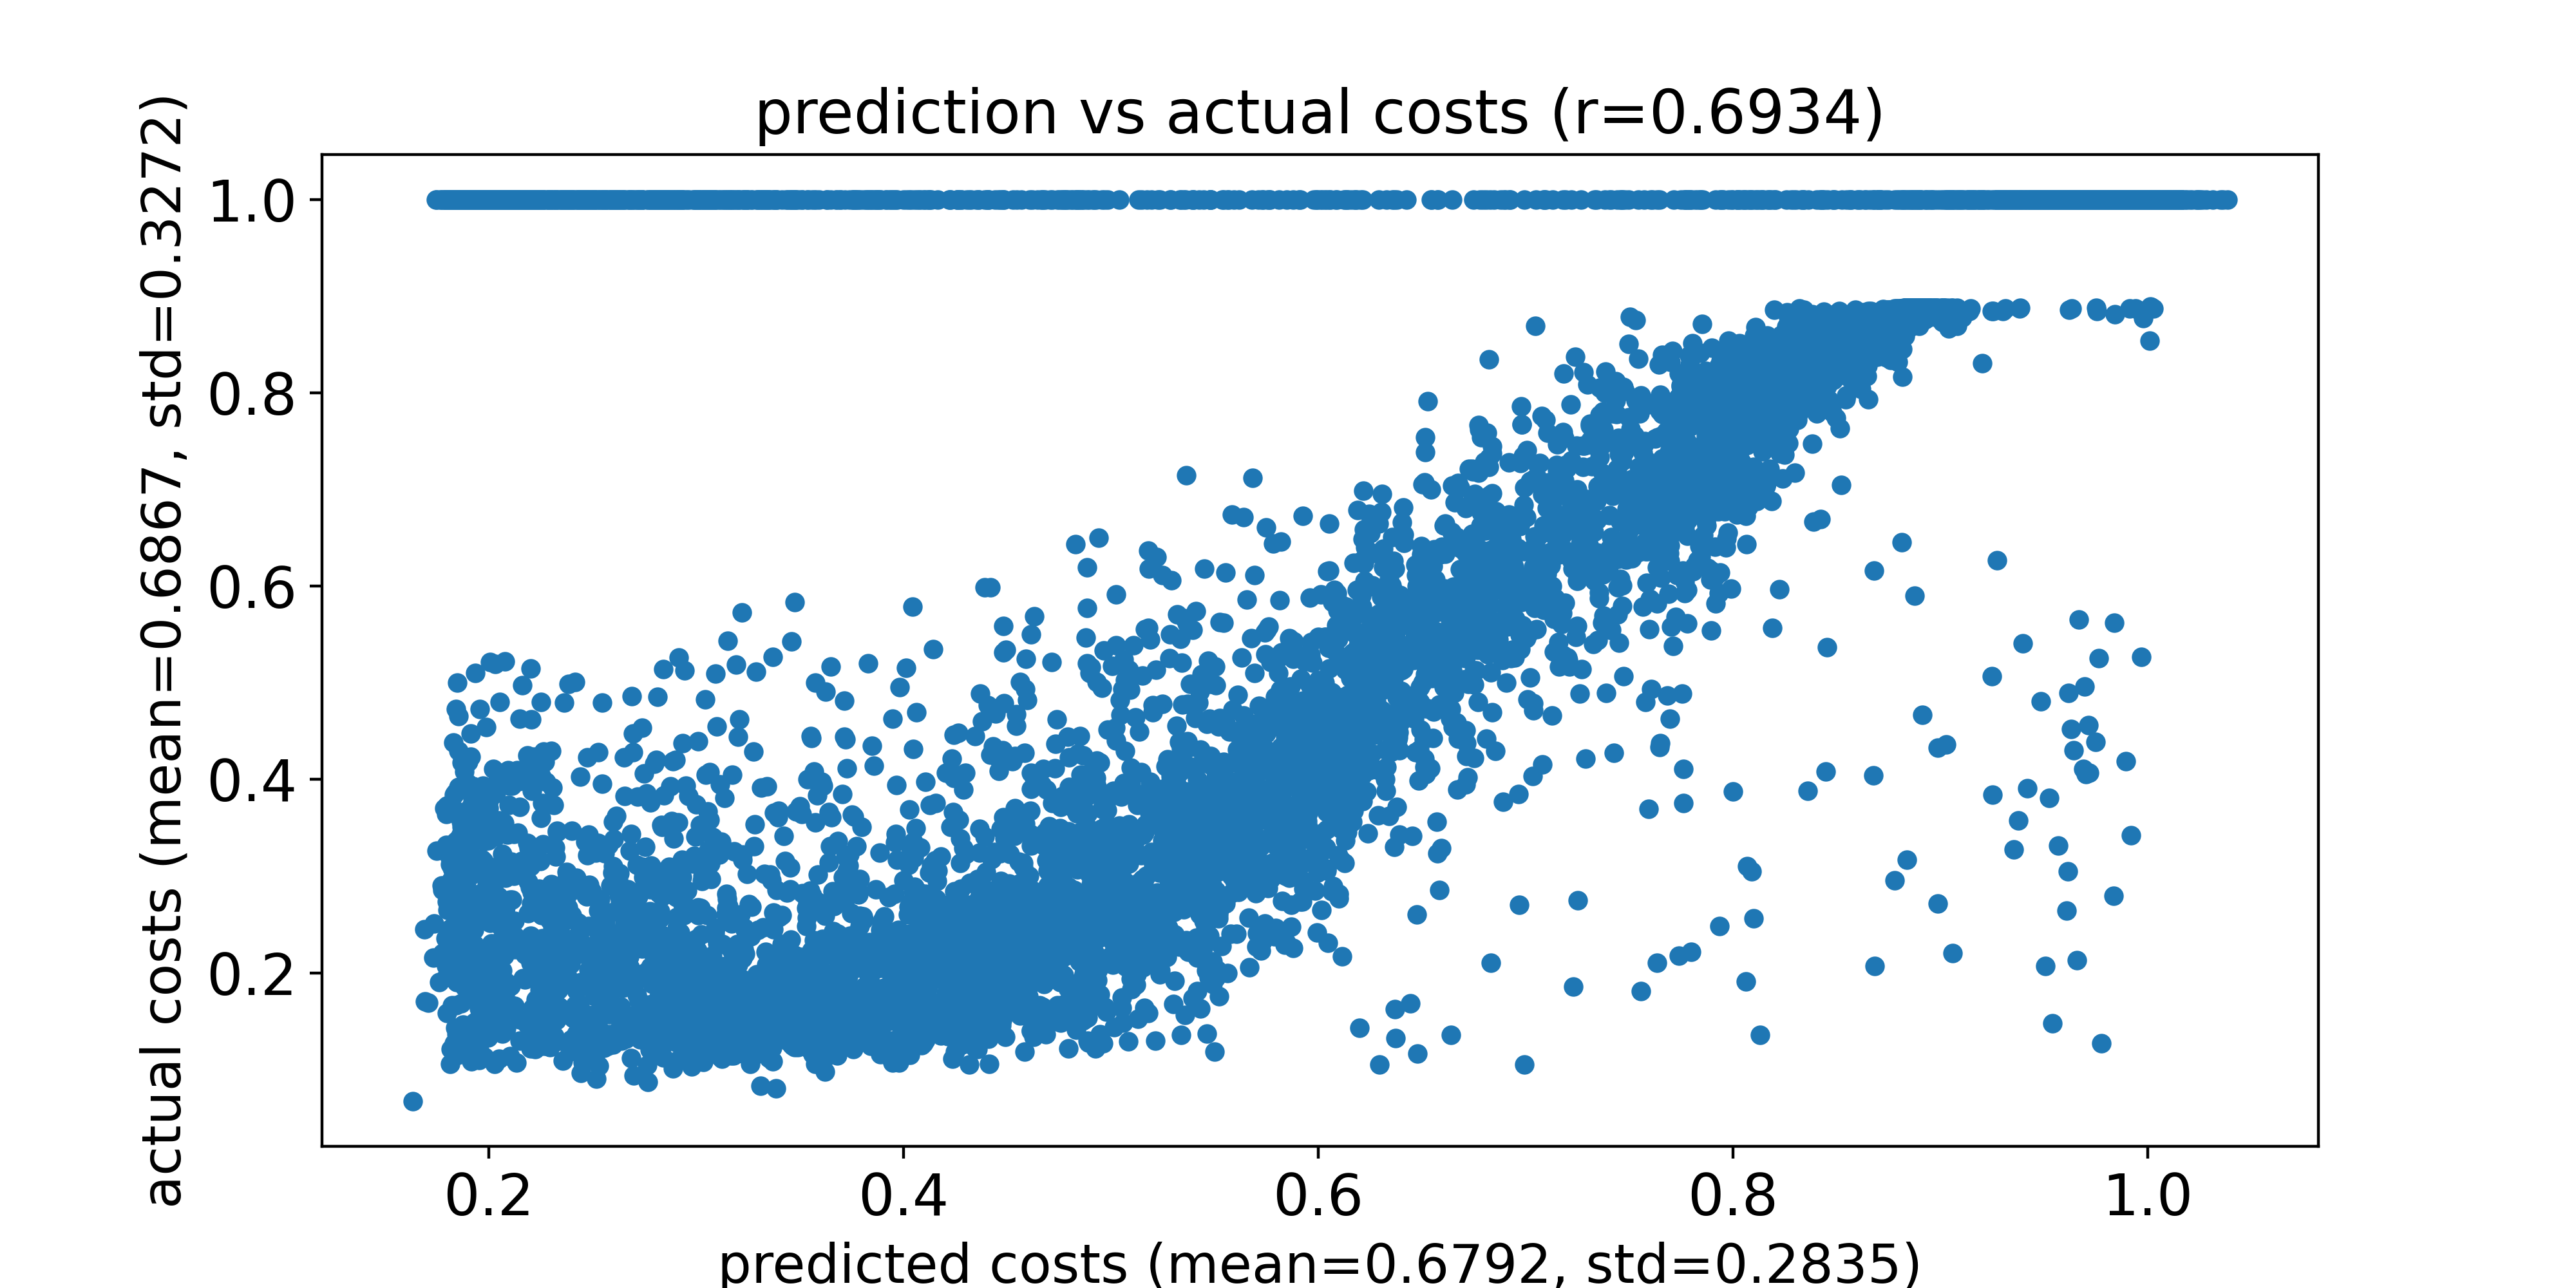

Source data for this figure (header and first rows):
predicted costs, actual costs
0.1801, 1.0
0.202, 0.271
0.1825, 1.0
0.181, 1.0
0.1915, 1.0
0.1874, 1.0
0.1851, 1.0
0.1789, 0.2176
0.18, 1.0
0.2108, 0.3148
0.1831, 1.0
0.1777, 0.2854
0.1824, 1.0
0.1784, 0.3702
0.2234, 0.2166
0.1735, 0.251
0.1744, 1.0
0.1792, 1.0
0.2031, 0.2295
0.1747, 0.3262
0.1986, 1.0
0.1809, 1.0
0.2393, 0.2176
0.1749, 1.0
0.1926, 0.3932
0.219, 1.0
0.177, 1.0
0.2219, 0.2112
0.2072, 0.1589
0.1873, 1.0
0.1976, 1.0
0.193, 1.0
0.2487, 0.1097
0.1868, 0.3508
0.2299, 1.0
0.2006, 1.0
0.1792, 0.2355
0.18, 1.0
0.1768, 1.0
0.1844, 1.0
0.2138, 1.0
0.1811, 1.0
0.2402, 0.1317
0.2016, 1.0
0.1759, 0.1907
0.2452, 0.2278
0.1851, 1.0
0.1778, 1.0
0.2061, 1.0
0.2434, 0.2388
0.18, 1.0
0.179, 1.0
0.2481, 0.1499
0.1904, 1.0
0.1829, 1.0
0.2091, 0.3115
0.1865, 1.0
0.2003, 1.0
0.2189, 0.3143
0.2054, 1.0
... 9,940 more rows
